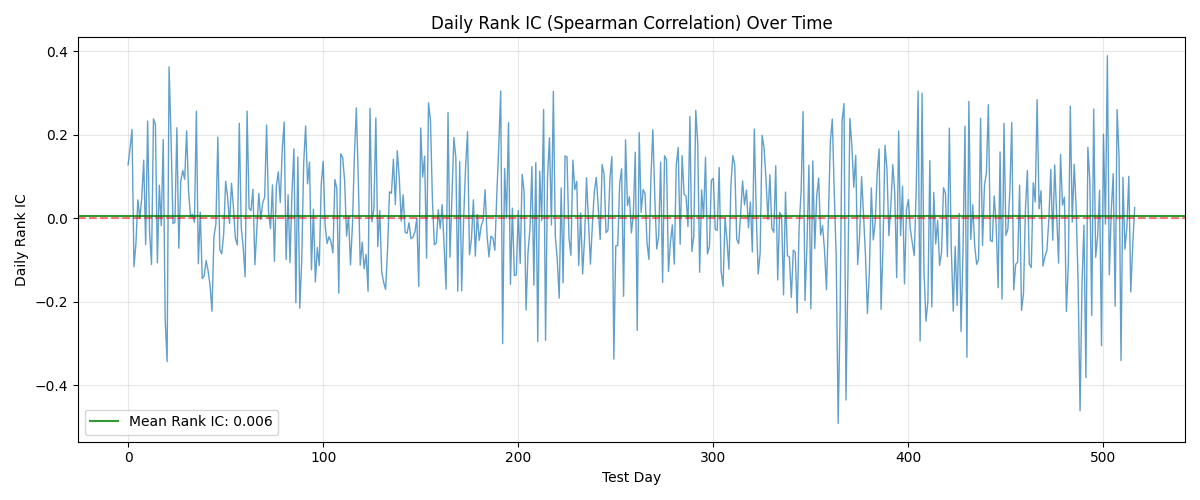

Source data for this figure (header and first rows):
day, rank_ic
0, 0.1284
1, 0.1685
2, 0.2132
3, -0.1158
4, -0.06136
5, 0.04427
6, 0.0
7, 0.04884
8, 0.1394
9, -0.06257
10, 0.2332
11, -0.03238
12, -0.1107
13, 0.2383
14, 0.2245
15, -0.1063
16, 0.07945
17, -0.01712
18, 0.1887
19, -0.2419
20, -0.3427
21, 0.3628
22, 0.1958
23, -0.01249
24, -0.00894
25, 0.2171
26, -0.0713
27, 0.08825
28, 0.1148
29, 0.09354
30, 0.2096
31, 0.06339
32, 0.004635
33, 0.009808
34, -0.009017
35, 0.2567
36, -0.1087
37, 0.01463
38, -0.1441
39, -0.1373
40, -0.1009
41, -0.1258
42, -0.1593
43, -0.2223
44, -0.0438
45, -0.01389
46, 0.1944
47, -0.07535
48, -0.08451
49, -0.03766
50, 0.08893
51, 0.05149
52, -0.01219
53, 0.08407
54, 0.02564
55, -0.04814
56, -0.06349
57, 0.2277
58, -0.02173
59, -0.06876
... 457 more rows
